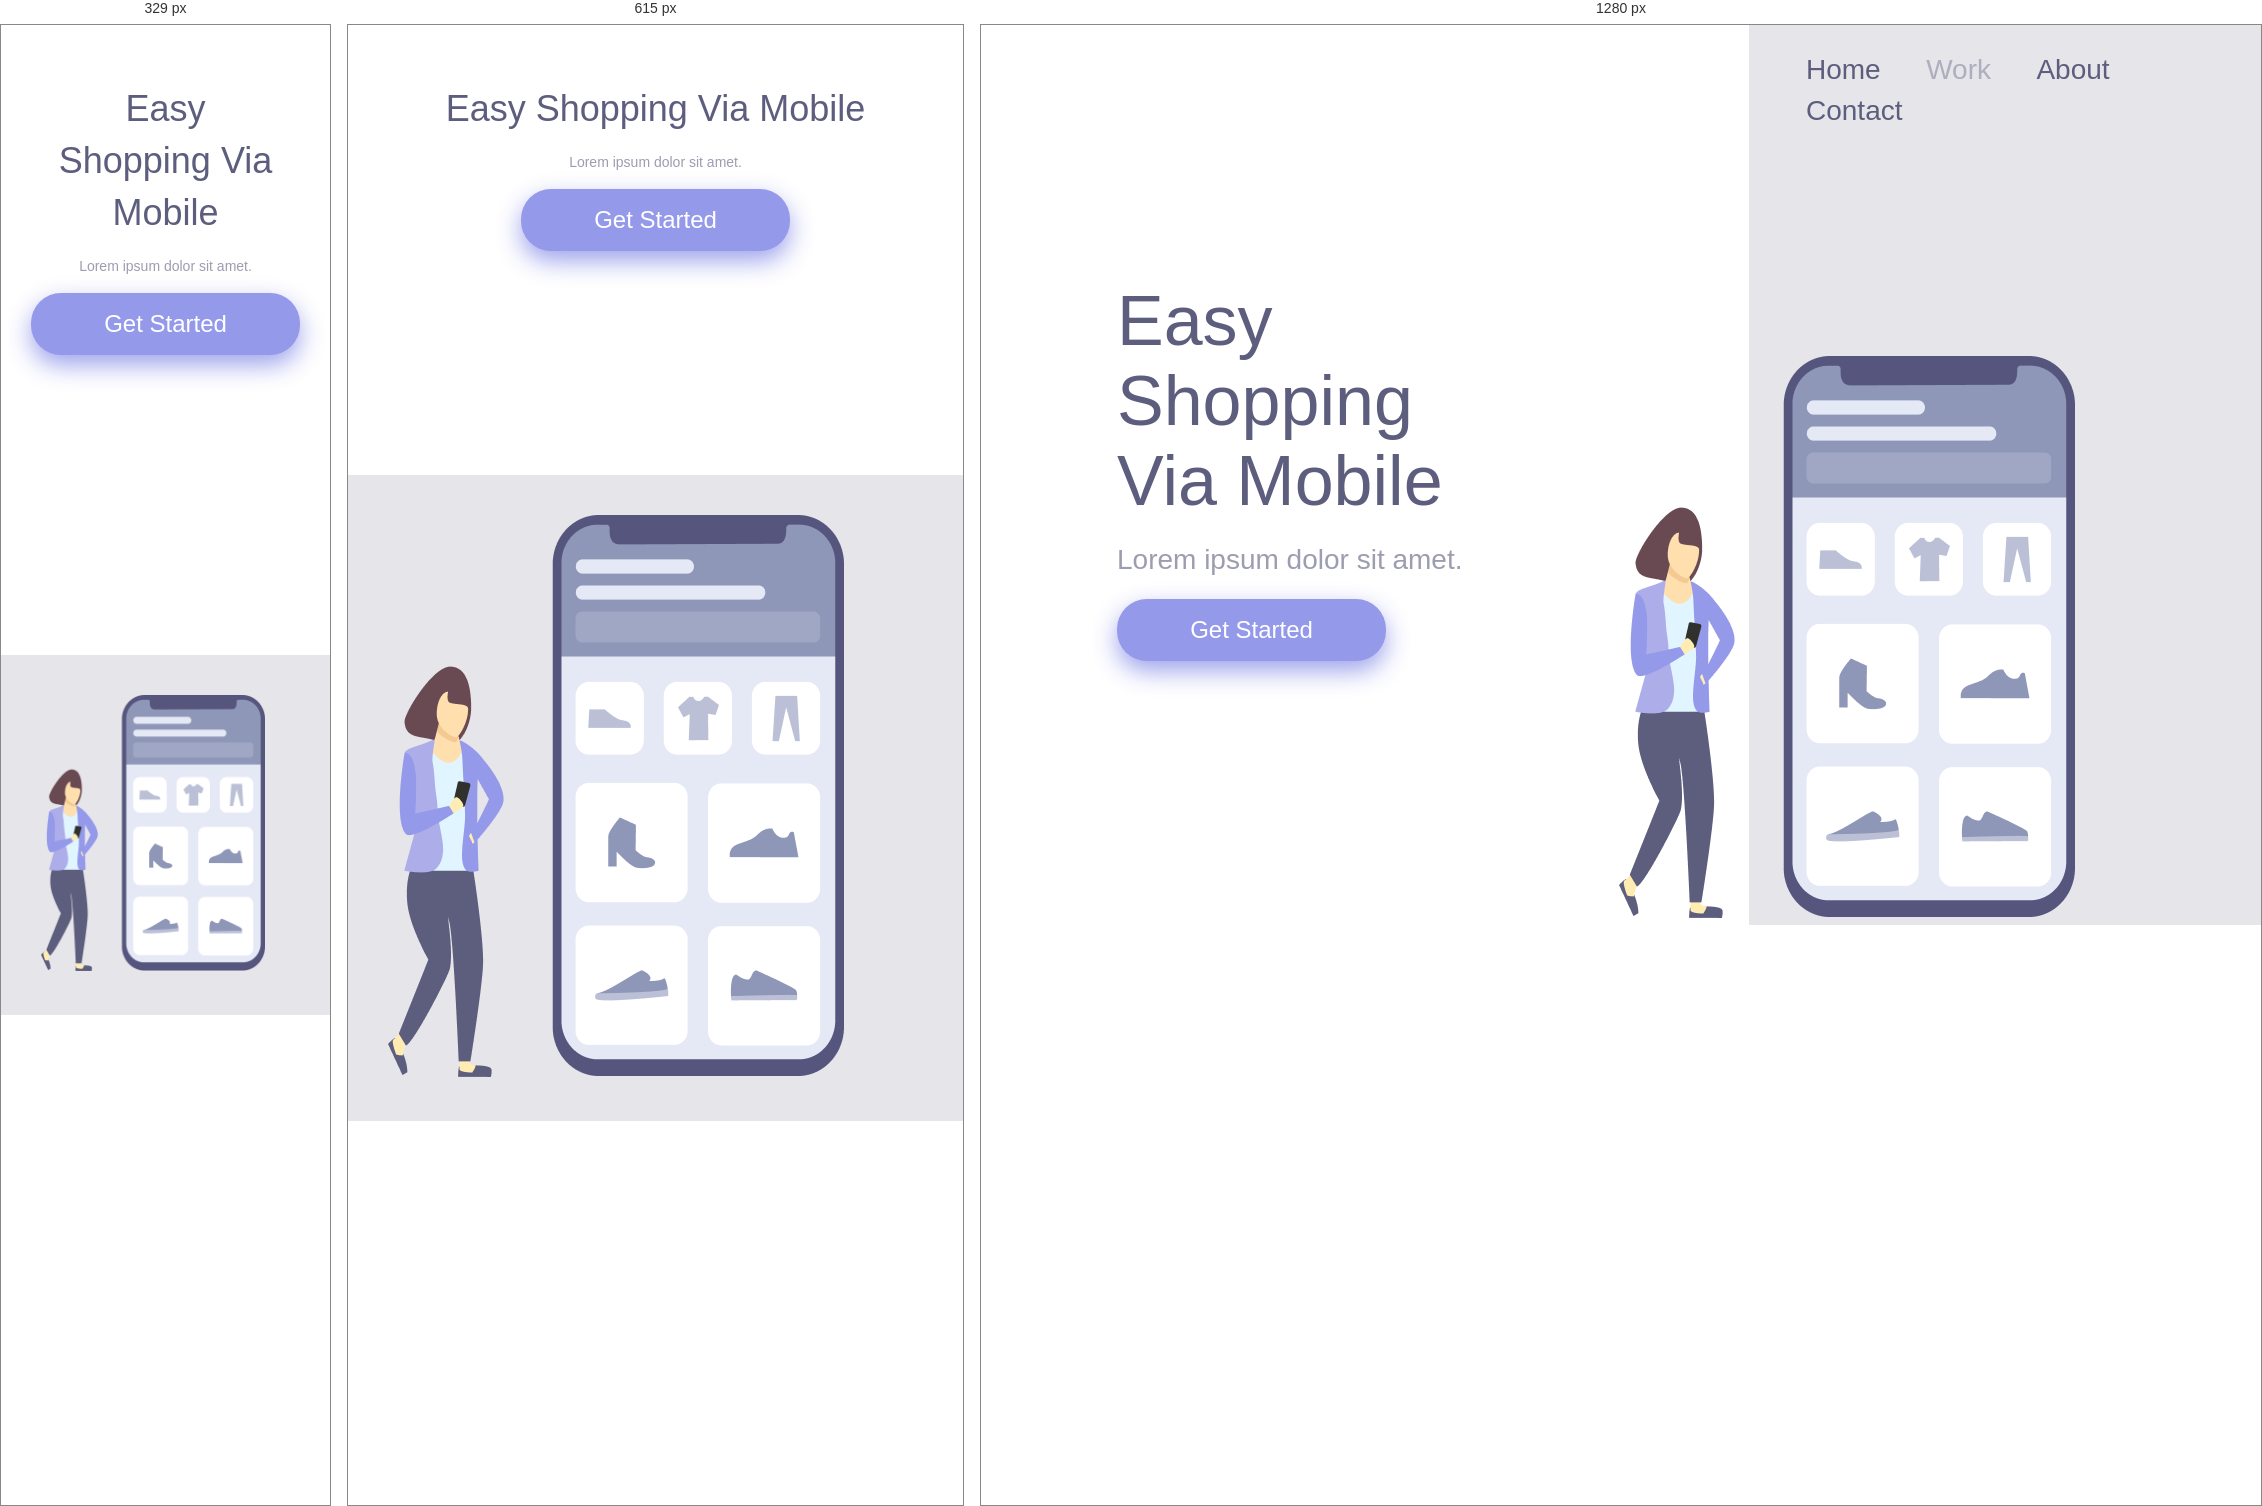
Rendered at 329 px, 615 px and 1280 px, left to right.

<!-- file: index.html -->
<!DOCTYPE html>
<html lang="en">

<head>
    <meta charset="UTF-8">
    <meta name="viewport" content="width=device-width, initial-scale=1.0">
    <link rel="stylesheet" href="./styless.css">
    <link rel="preconnect" href="https://fonts.googleapis.com">
    <link rel="preconnect" href="https://fonts.gstatic.com" crossorigin>
    <link href="https://fonts.googleapis.com/css2?family=Oswald:wght@200..700&display=swap" rel="stylesheet">
    <title>CSS - Projeto Responsividade - Branch Abacate</title>
</head>

<body>
    <div class="wrapper">
        <section class="left-container">
            <h1>Easy Shopping Via Mobile</h1>
            <p>Lorem ipsum dolor sit amet.</p>
            <button>Get Started</button>
        </section>
        <section class="right-container">
            <header>
                <a>Home</a>
                <a>Work</a>
                <a>About</a>
                <a>Contact</a>
            </header>
            <img src="./img/Illustration-3-3.png" alt="girl-shopper" />
        </section>
    </div>
</body>

</html>


/* @media block from styless.css */
@media screen and (max-width: 900px) {
    .left-container{
        width: 100%;
        height: 50%;
        padding: 0;
        margin: 0;
    }

    .right-container {
        display: block;
        height: auto;
        width: 100%;
        position: static;
        padding: 40px;
    }

    img {
        position: static;
        max-width: 90%;
    }

    header {
        display: none;
    }

    h1 {
        font-size: 36px;
        line-height: 52px;
        width: auto;
        margin: 58px 50px 0 50px;
        text-align: center;
    }

    p {
        margin: 15px 40px;
        width: auto;
        text-align: center;
        font-size: 14px;
        line-height: 24px;
    }

    button {
        margin: 0 auto;
        display: block;
    }
}

/* @media block from styless.css */
@media screen and (max-width: 330px){
    .left-container {
        height: 70%;
    }
}